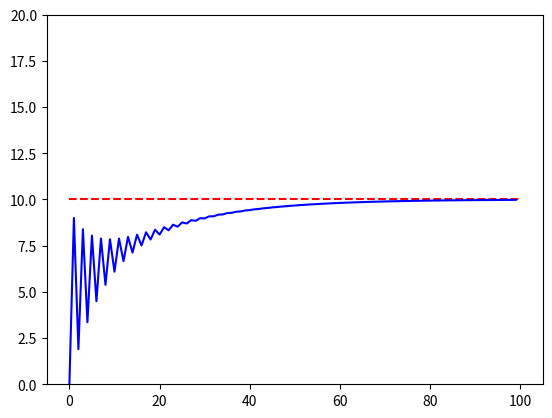

Generate this figure with matplotlib:
import numpy as np
from matplotlib import pyplot as plt
from numpy.random import *

M = 0.00 
M1 =  0.00 
goal = 10.00  
e = 0.00 
e1 = 0.00 
e2 = 0.00 
Kp = 0.8
Ki = 0.1
Kd = 0

t = 100

x_list = []
y_list = []

x_list.append(0)
y_list.append(0.00)

for i in range(1,t):
        M1 = M
        e2 = e1
        e1 = e
        e = goal - y_list[i-1] #偏差（e） = 目的値（goal） - 前回の操作量

        M = M1 + Kp * (e-e1) + Ki * e + Kd * ((e-e1) - (e1-e2))

        x_list.append(i)
        y_list.append(M)

plt.hlines([goal], 0, t, "red", linestyles='dashed') #ゴールを赤色の点線で表示
plt.plot(x_list, y_list, color="b") #青色でグラフを表示
plt.ylim(0, goal*2) #グラフの高さを調整
plt.show()